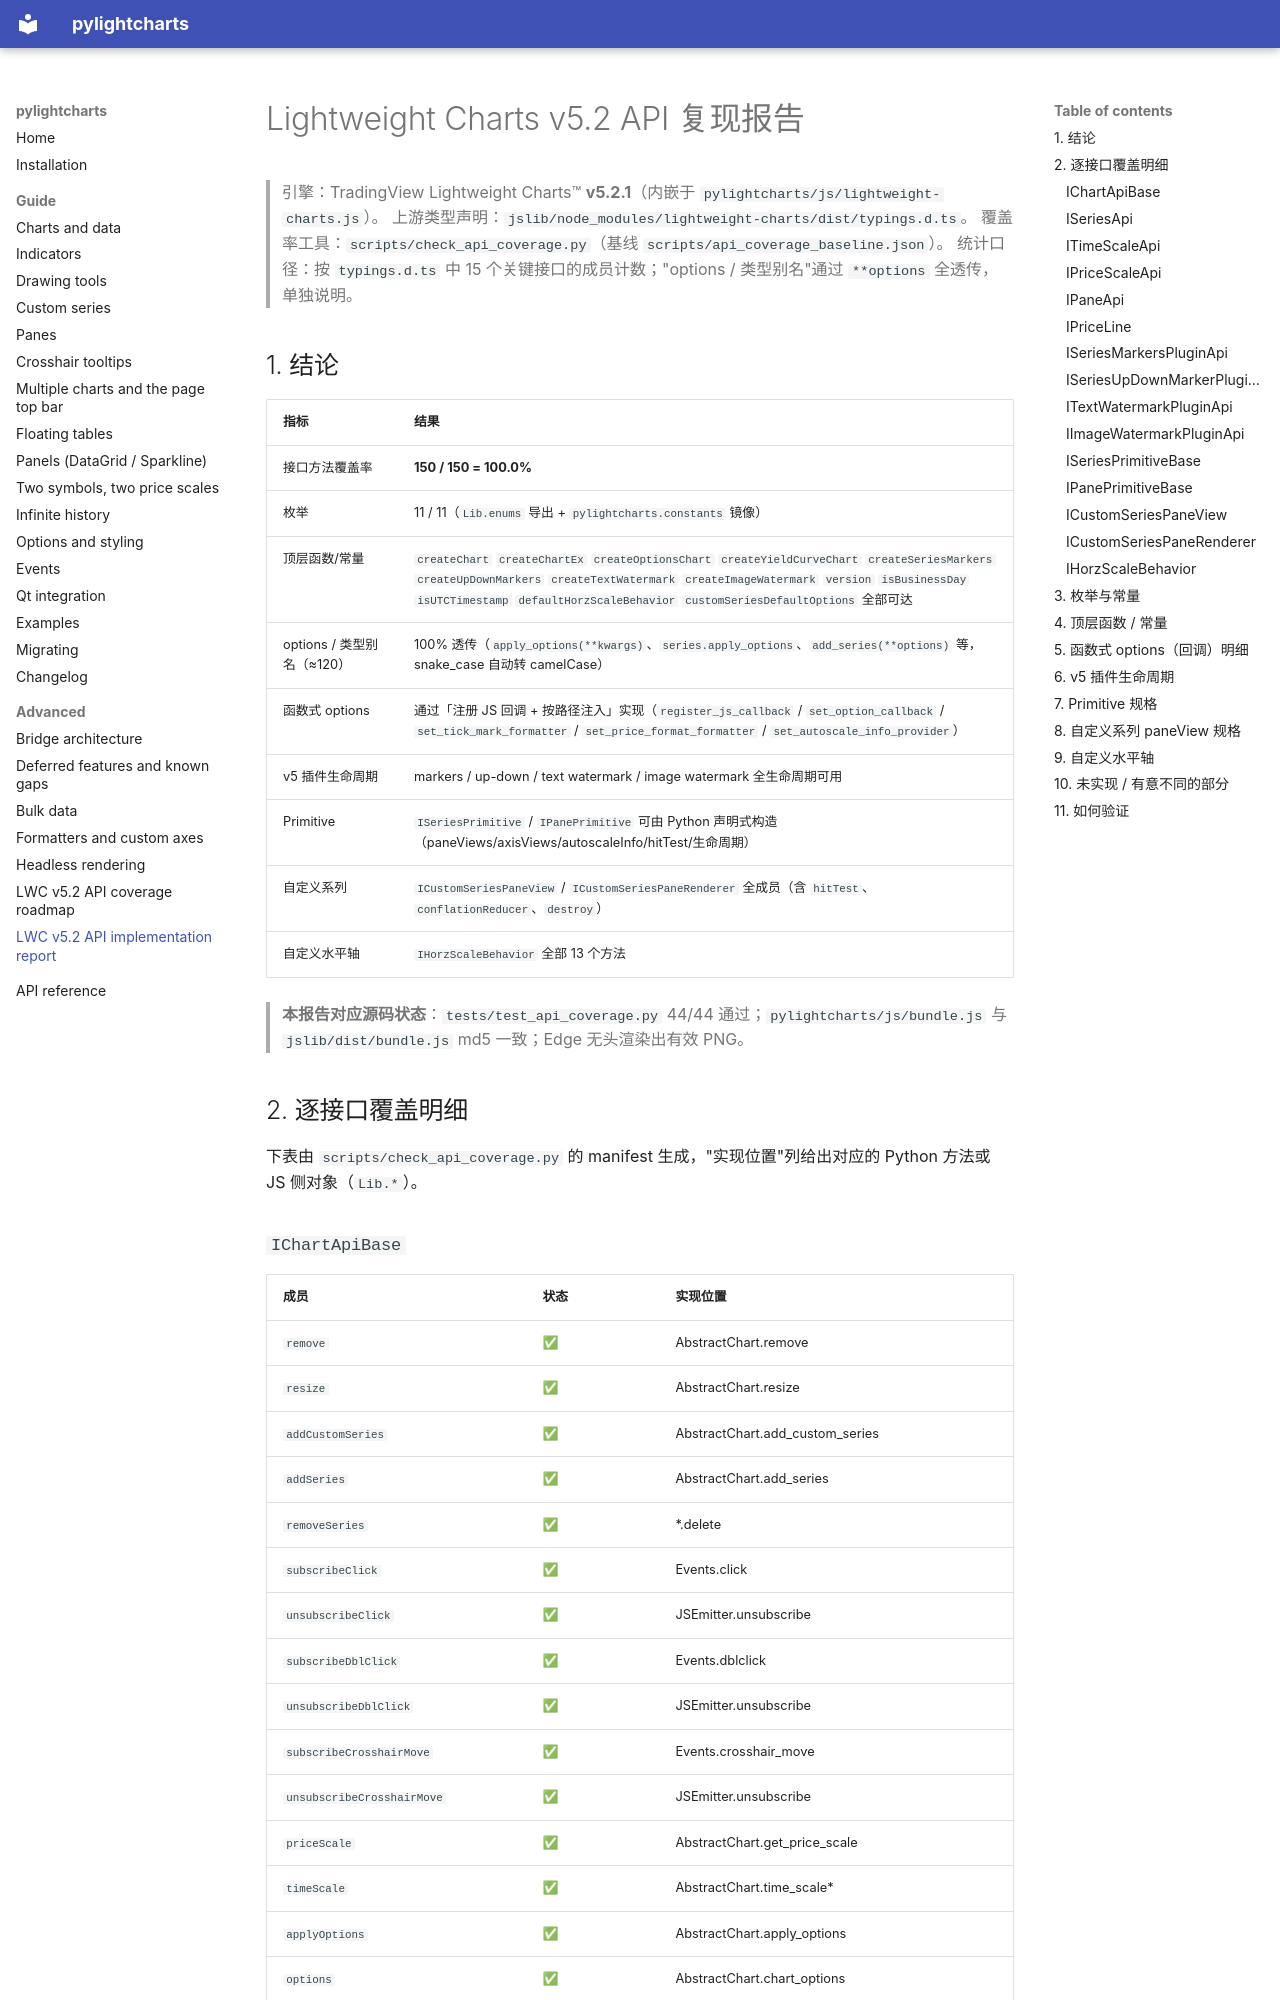

repository: MiniBtMaster/pylightcharts · page: advanced/api-implementation-report/index.html · generator: mkdocs

# Lightweight Charts v5.2 API 复现报告

> 引擎：TradingView Lightweight Charts™ **v5.2.1**（内嵌于 `pylightcharts/js/lightweight-charts.js`）。
> 上游类型声明：`jslib/node_modules/lightweight-charts/dist/typings.d.ts`。
> 覆盖率工具：`scripts/check_api_coverage.py`（基线 `scripts/api_coverage_baseline.json`）。
> 统计口径：按 `typings.d.ts` 中 15 个关键接口的成员计数；"options / 类型别名"通过 `**options` 全透传，单独说明。

## 1. 结论

| 指标 | 结果 |
|---|---|
| 接口方法覆盖率 | **150 / 150 = 100.0%** |
| 枚举 | 11 / 11（`Lib.enums` 导出 + `pylightcharts.constants` 镜像） |
| 顶层函数/常量 | `createChart` `createChartEx` `createOptionsChart` `createYieldCurveChart` `createSeriesMarkers` `createUpDownMarkers` `createTextWatermark` `createImageWatermark` `version` `isBusinessDay` `isUTCTimestamp` `defaultHorzScaleBehavior` `customSeriesDefaultOptions` 全部可达 |
| options / 类型别名（≈120） | 100% 透传（`apply_options(**kwargs)`、`series.apply_options`、`add_series(**options)` 等，snake_case 自动转 camelCase） |
| 函数式 options | 通过「注册 JS 回调 + 按路径注入」实现（`register_js_callback` / `set_option_callback` / `set_tick_mark_formatter` / `set_price_format_formatter` / `set_autoscale_info_provider`） |
| v5 插件生命周期 | markers / up-down / text watermark / image watermark 全生命周期可用 |
| Primitive | `ISeriesPrimitive` / `IPanePrimitive` 可由 Python 声明式构造（paneViews/axisViews/autoscaleInfo/hitTest/生命周期） |
| 自定义系列 | `ICustomSeriesPaneView` / `ICustomSeriesPaneRenderer` 全成员（含 `hitTest`、`conflationReducer`、`destroy`） |
| 自定义水平轴 | `IHorzScaleBehavior` 全部 13 个方法 |

> **本报告对应源码状态**：`tests/test_api_coverage.py` 44/44 通过；`pylightcharts/js/bundle.js` 与
> `jslib/dist/bundle.js` md5 一致；Edge 无头渲染出有效 PNG。

## 2. 逐接口覆盖明细

下表由 `scripts/check_api_coverage.py` 的 manifest 生成，"实现位置"列给出对应的 Python 方法或
JS 侧对象（`Lib.*`）。
